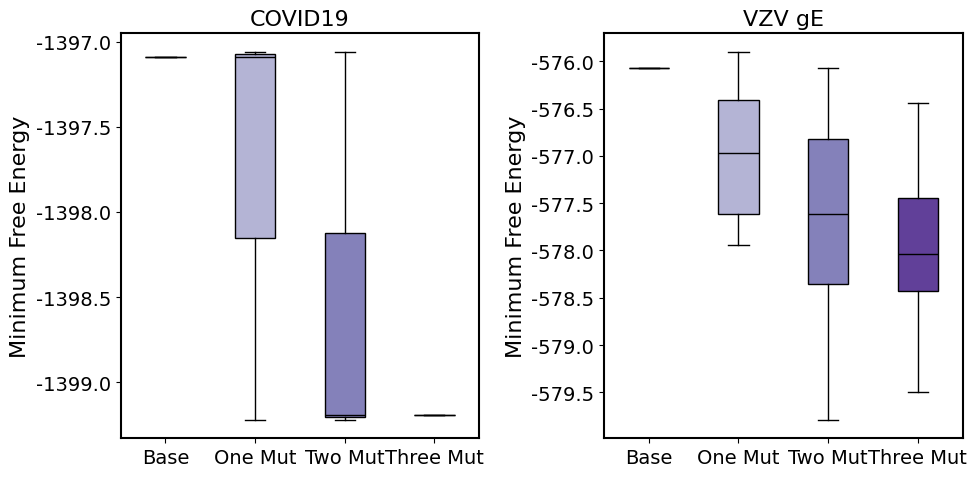

Reproduce this figure in Python.
import matplotlib.pyplot as plt
import numpy as np

plt.rc('font', family='Times New Roman', size=14)

np.random.seed(10)
# 999
data_gE = [[-576.07],
           [-576.57, -577.59, -577.92, -577.09, -575.91, -576.23, -577.68, -577.11, -577.94, -576.84, -575.9, -576.47],
           [-576.42, -576.73, -578.19, -577.61, -578.44, -577.34, -576.4, -577.36, -577.76, -579.21, -578.64, -579.47,
            -578.37, -577.33, -577.63, -578.08, -579.53, -578.96, -579.79, -578.69, -577.61, -576.82, -577.25, -578.7,
            -578.14, -578.96, -577.87, -576.81, -576.07, -577.53, -576.95, -577.78, -576.68, -576.07, -577.52, -576.95,
            -577.78, -576.68, -576.29, -576.64, -578.1, -577.52, -578.35, -577.25, -576.28],
           [-576.58, -578.05, -577.46, -578.29, -577.19, -576.56, -578.03, -577.44, -578.27, -577.17, -577.52, -578.98,
            -578.4, -579.23, -578.13, -577.5, -578.96, -578.38, -579.21, -578.11, -577.79, -579.24, -578.67, -579.5,
            -578.4, -577.77, -579.22, -578.65, -579.48, -578.38, -576.98, -578.43, -577.87, -578.69, -577.6, -576.97,
            -578.43, -577.86, -578.69, -577.59, -576.45, -577.93, -577.34, -578.16, -577.06, -576.44, -577.92, -577.33,
            -578.15, -577.05]]
# 999
data_COVID19 = [[-1397.09],
                [-1397.06, -1397.09, -1399.22],
                [-1397.06, -1399.19, -1399.22],
                [-1399.19]]

labels_gE = ['Base', 'One Mut', 'Two Mut', 'Three Mut']
labels_covid19 = ['Base', 'One Mut', 'Two Mut', 'Three Mut']

fig, (ax1, ax2) = plt.subplots(nrows=1, ncols=2, figsize=(10, 5))

bplot1 = ax1.boxplot(data_COVID19, labels=labels_covid19, patch_artist=True, showfliers=False,
                     medianprops=dict(color='black'),
                     capprops={'linewidth': 1},
                     boxprops={'linewidth': 1},
                     whiskerprops={'linewidth': 1},
                     )  # , patch_artist=True)
ax1.set_title('COVID19', fontdict={'family': 'Times New Roman', 'size': 16})

ax1.set_ylabel('Minimum Free Energy', fontdict={'family': 'Times New Roman', 'size': 16})

ax1.spines['bottom'].set_linewidth(1.5)
ax1.spines['left'].set_linewidth(1.5)
ax1.spines['top'].set_linewidth(1.5)
ax1.spines['right'].set_linewidth(1.5)

bplot2 = ax2.boxplot(data_gE, labels=labels_gE, patch_artist=True, showfliers=False,
                     medianprops=dict(color='black'),
                     capprops={'linewidth': 1},
                     boxprops={'linewidth': 1},
                     whiskerprops={'linewidth': 1})  # , patch_artist=True)
ax2.set_title('VZV gE', fontdict={'family': 'Times New Roman', 'size': 16})
ax2.set_ylabel('Minimum Free Energy', fontdict={'family': 'Times New Roman', 'size': 16})
# ax2.set_ylim(0.5, 1.0)
# ax2.tick_params(axis='x', rotation=45)
colors1 = ['#CEDFEF', '#B4B4D5', '#8481BA', '#614099']
colors2 = ['#CEDFEF', '#B4B4D5', '#8481BA', '#614099']

for patch, color in zip(bplot1['boxes'], colors1):
    patch.set_facecolor(color)

for patch, color in zip(bplot2['boxes'], colors2):
    patch.set_facecolor(color)

ax2.spines['bottom'].set_linewidth(1.5)
ax2.spines['left'].set_linewidth(1.5)
ax2.spines['top'].set_linewidth(1.5)
ax2.spines['right'].set_linewidth(1.5)

plt.tight_layout()
# plt.show()
plt.savefig('./RNAopt_boxplot.png', dpi=500)
